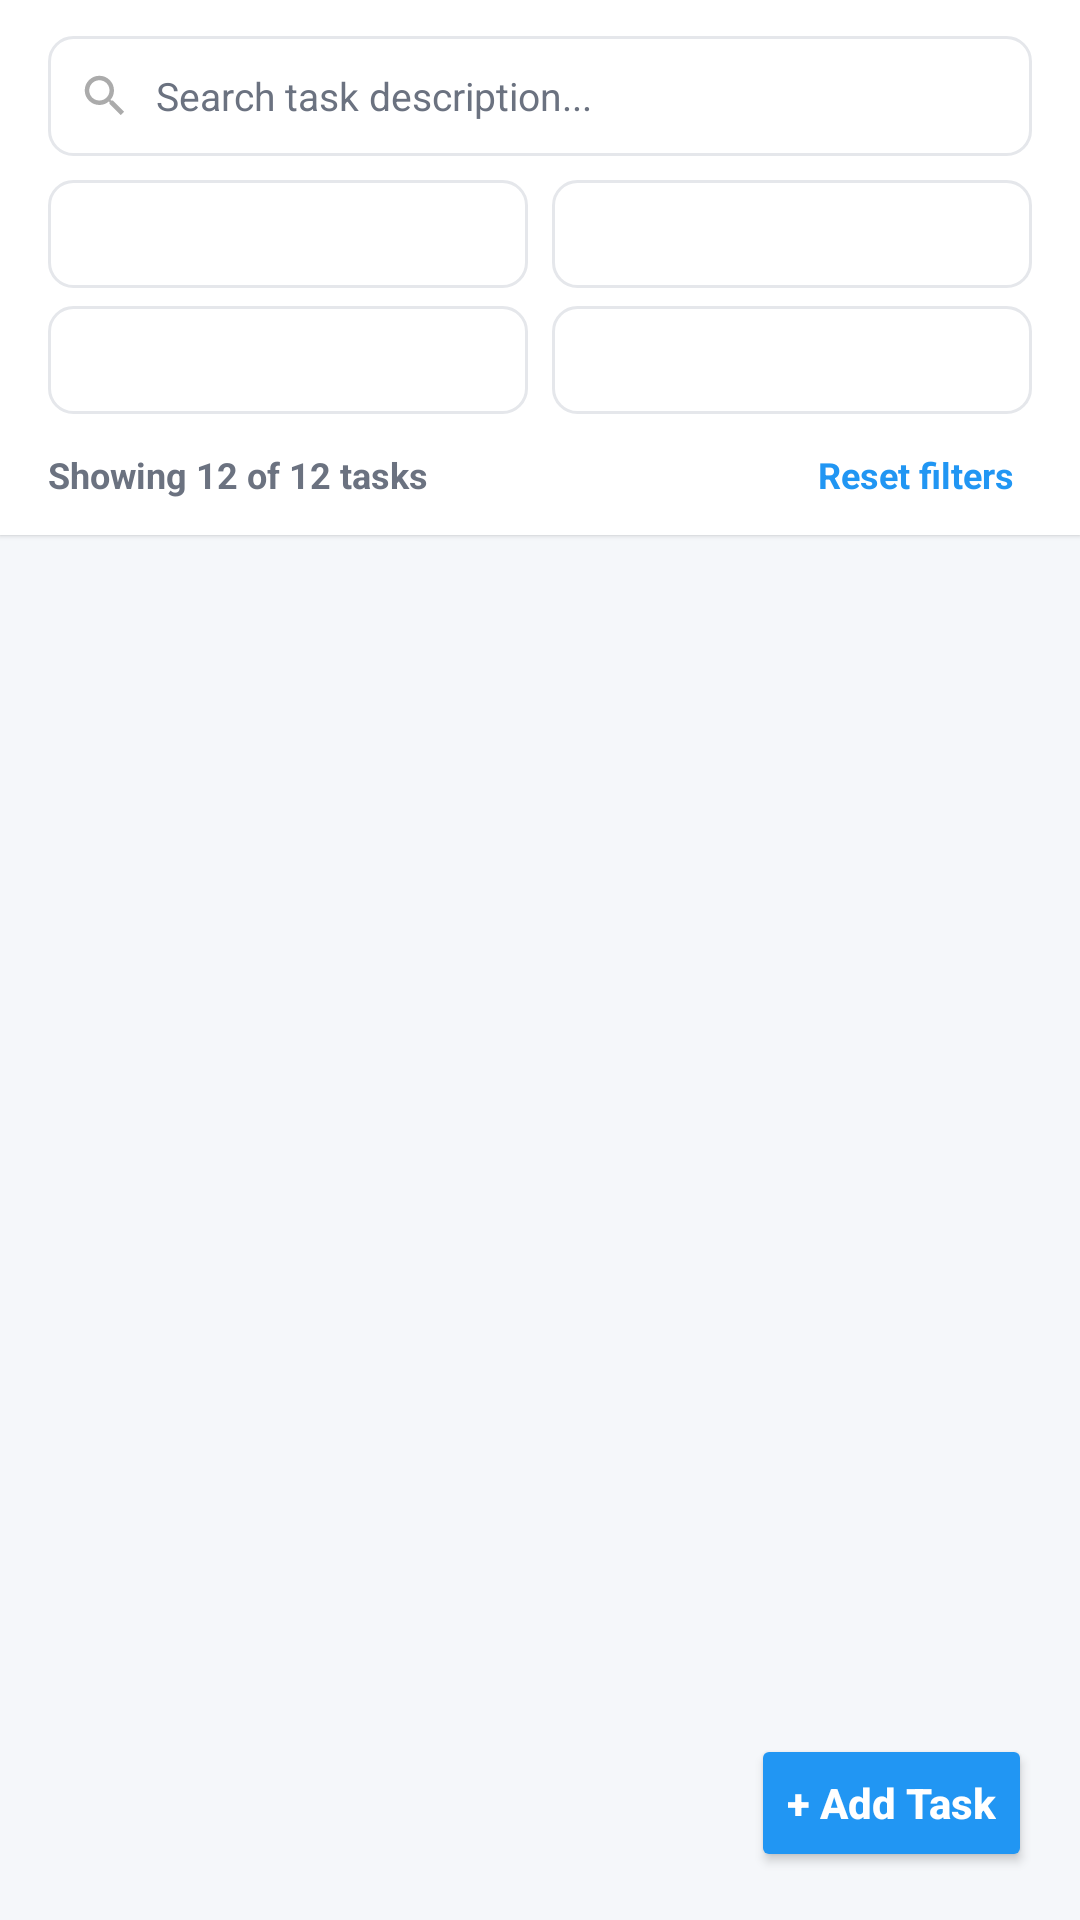

Layout XML and referenced resources for this Android screen:
<!-- AndroidManifest.xml: application theme Theme.FirstApp -->
<!-- res/layout/fragment_tasks.xml -->
<?xml version="1.0" encoding="utf-8"?>
<LinearLayout xmlns:android="http://schemas.android.com/apk/res/android"
    android:layout_width="match_parent"
    android:layout_height="match_parent"
    android:orientation="vertical"
    android:background="@color/tf_bg_screen">

    
    <LinearLayout
        android:layout_width="match_parent"
        android:layout_height="wrap_content"
        android:orientation="vertical"
        android:background="@color/tf_surface"
        android:paddingHorizontal="16dp"
        android:paddingTop="12dp"
        android:paddingBottom="8dp"
        android:elevation="1dp">

        <LinearLayout
            android:layout_width="match_parent"
            android:layout_height="40dp"
            android:orientation="horizontal"
            android:background="@drawable/bg_input_field"
            android:gravity="center_vertical"
            android:paddingHorizontal="10dp">

            <ImageView
                android:layout_width="18dp"
                android:layout_height="18dp"
                android:src="@drawable/ic_search"
                android:contentDescription="Search tasks"
                android:alpha="0.6" />

            <EditText
                android:id="@+id/editSearchTasks"
                android:layout_width="0dp"
                android:layout_height="match_parent"
                android:layout_weight="1"
                android:background="@null"
                android:hint="Search task description..."
                android:textSize="13sp"
                android:textColor="@color/tf_text_primary"
                android:textColorHint="@color/tf_text_secondary"
                android:paddingHorizontal="8dp"
                android:singleLine="true" />

            <ImageView
                android:id="@+id/buttonClearTaskSearch"
                android:layout_width="16dp"
                android:layout_height="16dp"
                android:src="@drawable/ic_close"
                android:contentDescription="Clear"
                android:visibility="gone"
                android:alpha="0.5" />
        </LinearLayout>

        
        <LinearLayout
            android:layout_width="match_parent"
            android:layout_height="wrap_content"
            android:orientation="horizontal"
            android:layout_marginTop="8dp">

            <Spinner
                android:id="@+id/spinnerFilterStatus"
                android:layout_width="0dp"
                android:layout_height="36dp"
                android:layout_weight="1"
                android:background="@drawable/bg_input_field"
                android:layout_marginEnd="4dp" />

            <Spinner
                android:id="@+id/spinnerFilterPriority"
                android:layout_width="0dp"
                android:layout_height="36dp"
                android:layout_weight="1"
                android:background="@drawable/bg_input_field"
                android:layout_marginStart="4dp" />
        </LinearLayout>

        
        <LinearLayout
            android:layout_width="match_parent"
            android:layout_height="wrap_content"
            android:orientation="horizontal"
            android:layout_marginTop="6dp">

            <Spinner
                android:id="@+id/spinnerFilterDate"
                android:layout_width="0dp"
                android:layout_height="36dp"
                android:layout_weight="1"
                android:background="@drawable/bg_input_field"
                android:layout_marginEnd="4dp" />

            <Spinner
                android:id="@+id/spinnerFilterSort"
                android:layout_width="0dp"
                android:layout_height="36dp"
                android:layout_weight="1"
                android:background="@drawable/bg_input_field"
                android:layout_marginStart="4dp" />
        </LinearLayout>

        
        <LinearLayout
            android:layout_width="match_parent"
            android:layout_height="wrap_content"
            android:orientation="horizontal"
            android:layout_marginTop="8dp"
            android:gravity="center_vertical">

            <TextView
                android:id="@+id/textTaskShowingCount"
                android:layout_width="0dp"
                android:layout_height="wrap_content"
                android:layout_weight="1"
                android:text="Showing 12 of 12 tasks"
                android:textColor="@color/tf_text_secondary"
                android:textSize="12sp"
                android:textStyle="bold" />

            <TextView
                android:id="@+id/buttonResetFilters"
                android:layout_width="wrap_content"
                android:layout_height="wrap_content"
                android:text="Reset filters"
                android:textColor="@color/tf_primary"
                android:textSize="12sp"
                android:textStyle="bold"
                android:paddingHorizontal="6dp"
                android:paddingVertical="4dp"
                android:background="?attr/selectableItemBackground" />
        </LinearLayout>

    </LinearLayout>

    
    <FrameLayout
        android:layout_width="match_parent"
        android:layout_height="0dp"
        android:layout_weight="1">

        <androidx.recyclerview.widget.RecyclerView
            android:id="@+id/recyclerViewTasks"
            android:layout_width="match_parent"
            android:layout_height="match_parent"
            android:paddingHorizontal="16dp"
            android:paddingTop="10dp"
            android:paddingBottom="72dp"
            android:clipToPadding="false"
            android:scrollbars="vertical" />

        
        <LinearLayout
            android:id="@+id/layoutEmptyNoTasks"
            android:layout_width="match_parent"
            android:layout_height="wrap_content"
            android:layout_gravity="center"
            android:gravity="center"
            android:orientation="vertical"
            android:padding="32dp"
            android:visibility="gone">

            <TextView
                android:layout_width="wrap_content"
                android:layout_height="wrap_content"
                android:text="No tasks yet"
                android:textColor="@color/tf_text_primary"
                android:textSize="16sp"
                android:textStyle="bold" />

            <TextView
                android:layout_width="wrap_content"
                android:layout_height="wrap_content"
                android:layout_marginTop="4dp"
                android:text="Get started by creating your first task."
                android:textColor="@color/tf_text_secondary"
                android:textSize="13sp" />

            <Button
                android:id="@+id/buttonEmptyAddTask"
                android:layout_width="wrap_content"
                android:layout_height="40dp"
                android:layout_marginTop="16dp"
                android:text="+ Add Task"
                android:backgroundTint="@color/tf_primary"
                android:textColor="@color/white"
                android:textSize="13sp"
                android:textAllCaps="false" />
        </LinearLayout>

        
        <LinearLayout
            android:id="@+id/layoutEmptyNoMatch"
            android:layout_width="match_parent"
            android:layout_height="wrap_content"
            android:layout_gravity="center"
            android:gravity="center"
            android:orientation="vertical"
            android:padding="32dp"
            android:visibility="gone">

            <TextView
                android:layout_width="wrap_content"
                android:layout_height="wrap_content"
                android:text="No tasks match these filters"
                android:textColor="@color/tf_text_primary"
                android:textSize="16sp"
                android:textStyle="bold" />

            <TextView
                android:layout_width="wrap_content"
                android:layout_height="wrap_content"
                android:layout_marginTop="4dp"
                android:text="Try adjusting or clearing your filters."
                android:textColor="@color/tf_text_secondary"
                android:textSize="13sp" />

            <Button
                android:id="@+id/buttonEmptyResetFilters"
                android:layout_width="wrap_content"
                android:layout_height="40dp"
                android:layout_marginTop="16dp"
                android:text="Reset Filters"
                android:backgroundTint="@color/tf_stroke"
                android:textColor="@color/tf_text_primary"
                android:textSize="13sp"
                android:textAllCaps="false" />
        </LinearLayout>

        
        <Button
            android:id="@+id/buttonFloatingAddTask"
            android:layout_width="wrap_content"
            android:layout_height="46dp"
            android:layout_gravity="bottom|end"
            android:layout_margin="16dp"
            android:text="+ Add Task"
            android:backgroundTint="@color/tf_primary"
            android:textColor="@color/white"
            android:textSize="14sp"
            android:textStyle="bold"
            android:textAllCaps="false"
            android:elevation="6dp" />

    </FrameLayout>

</LinearLayout>
<!-- resources referenced by this layout -->
<resources>
  <color name="tf_bg_screen">#F5F7FA</color>
  <color name="tf_primary">#2196F3</color>
  <color name="tf_stroke">#E5E7EB</color>
  <color name="tf_surface">#FFFFFF</color>
  <color name="tf_text_primary">#1F2937</color>
  <color name="tf_text_secondary">#6B7280</color>
  <color name="white">#FFFFFFFF</color>
  <!-- drawable bg_input_field (drawable) -->
  <?xml version="1.0" encoding="utf-8"?>
  <shape xmlns:android="http://schemas.android.com/apk/res/android" android:shape="rectangle">
      <solid android:color="@color/white" />
      <corners android:radius="8dp" />
      <stroke android:width="1dp" android:color="@color/tf_stroke" />
  </shape>
  <!-- drawable ic_search (drawable) -->
  <vector xmlns:android="http://schemas.android.com/apk/res/android"
      android:width="24dp"
      android:height="24dp"
      android:viewportWidth="24"
      android:viewportHeight="24">
    <path
        android:fillColor="#757575"
        android:pathData="M15.5,14h-0.79l-0.28,-0.27C15.41,12.59 16,11.11 16,9.5 16,5.91 13.09,3 9.5,3S3,5.91 3,9.5 5.91,16 9.5,16c1.61,0 3.09,-0.59 4.23,-1.57l0.27,0.28v0.79l5,4.99L20.49,19l-4.99,-5zM9.5,14C7.01,14 5,11.99 5,9.5S7.01,5 9.5,5 14,7.01 14,9.5 11.99,14 9.5,14z"/>
  </vector>
  <style name="Theme.FirstApp" parent="Base.Theme.FirstApp" />
  <style name="Base.Theme.FirstApp" parent="Theme.Material3.DayNight.NoActionBar">
          
          <item name="android:windowBackground">@color/window_background</item>
          
      </style>
  <color name="window_background">#F5F7FA</color>
</resources>
